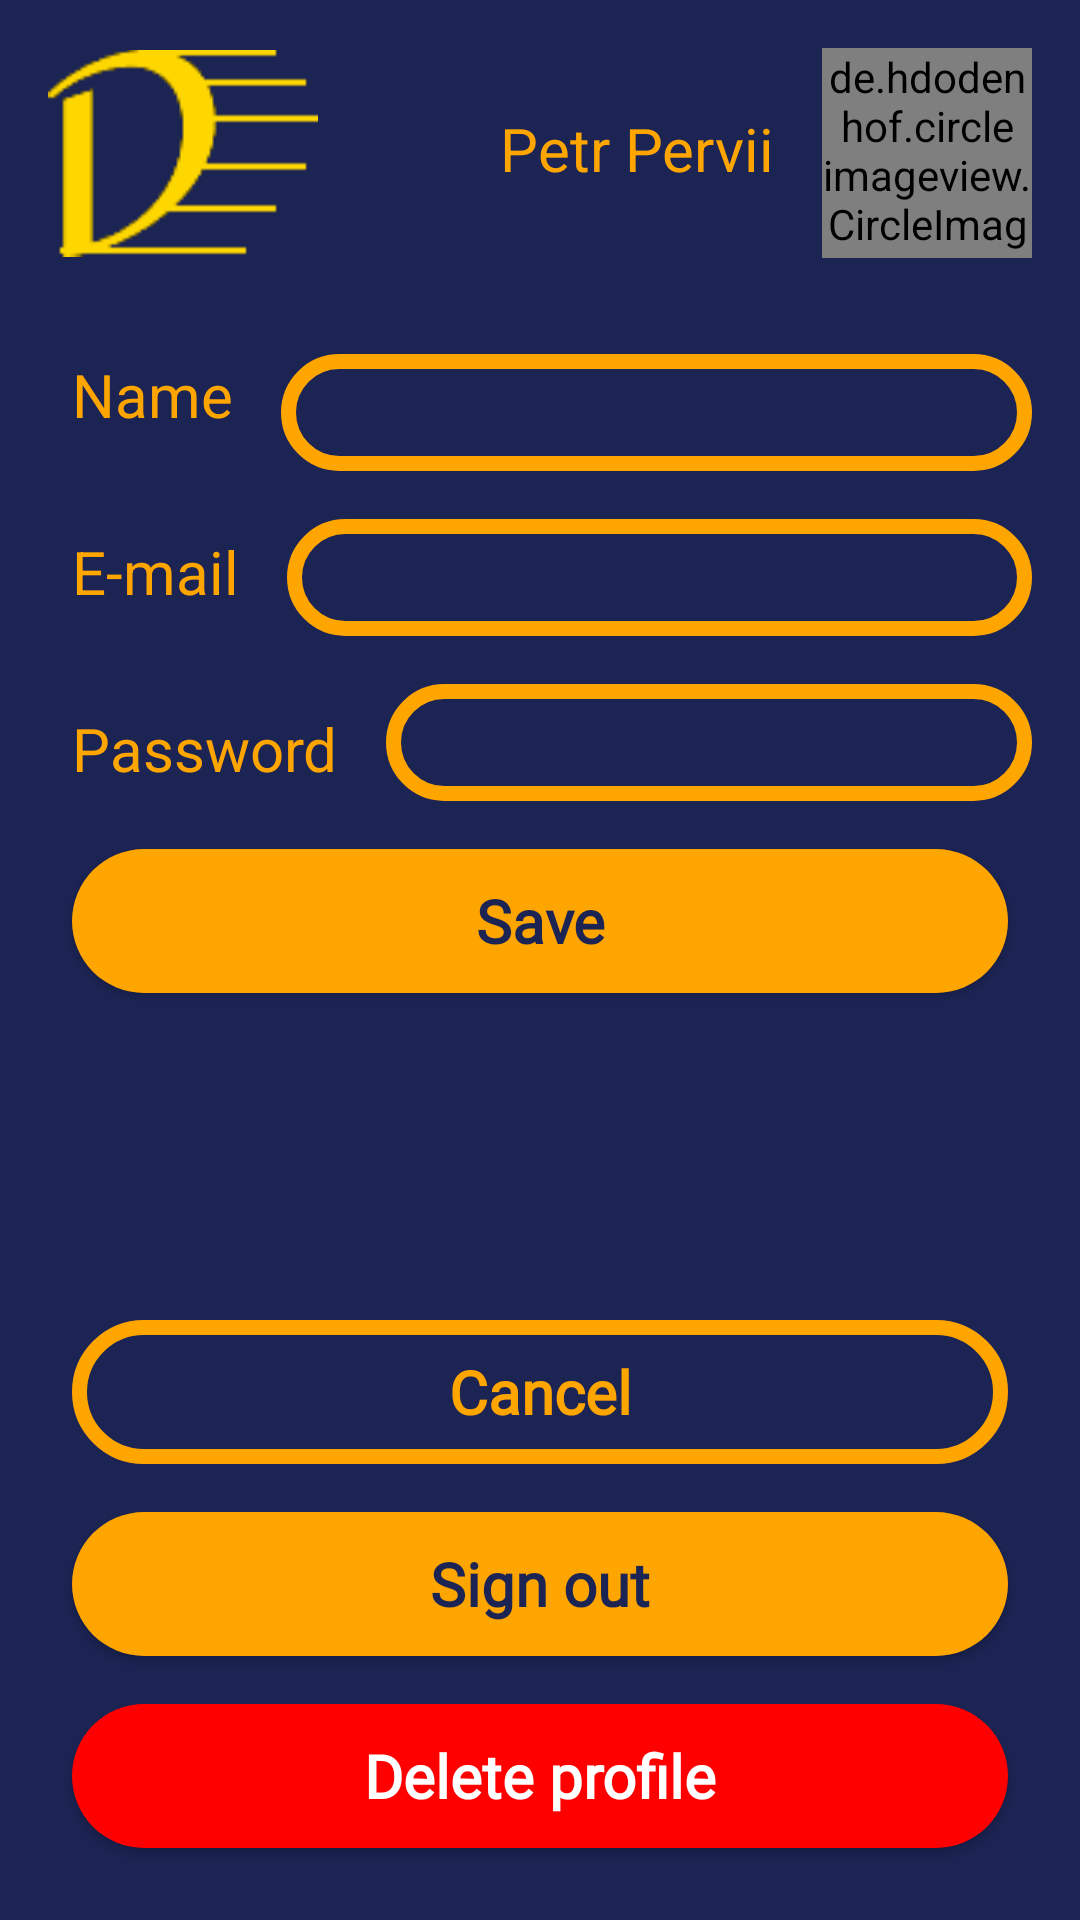

Write the Android layout XML for this screen, with the resource values it uses.
<!-- AndroidManifest.xml: application theme Theme.TrainingProject -->
<!-- res/layout/profile_activity.xml -->
<?xml version="1.0" encoding="utf-8"?>
<androidx.constraintlayout.widget.ConstraintLayout xmlns:android="http://schemas.android.com/apk/res/android"
    xmlns:app="http://schemas.android.com/apk/res-auto"
    xmlns:tools="http://schemas.android.com/tools"
    android:layout_width="match_parent"
    android:layout_height="match_parent"
    android:background="@color/main_color">

    <androidx.appcompat.widget.AppCompatButton
        android:id="@+id/comeBackBtn"
        style="@style/AppTheme"
        android:layout_width="0dp"
        android:layout_height="wrap_content"
        android:layout_marginStart="24dp"
        android:layout_marginEnd="24dp"
        android:layout_marginBottom="16dp"
        android:background="@drawable/stroke_border"
        android:fontFamily="@font/rambla"
        android:text="@string/cancel"
        android:textColor="@color/second_color"
        android:textSize="20sp"
        android:textStyle="bold"
        app:layout_constraintBottom_toTopOf="@+id/signOutBtn"
        app:layout_constraintEnd_toEndOf="parent"
        app:layout_constraintHorizontal_bias="0.0"
        app:layout_constraintStart_toStartOf="parent" />

    <de.hdodenhof.circleimageview.CircleImageView
        android:id="@+id/profileImageProfile"
        android:layout_width="70dp"
        android:layout_height="70dp"
        android:layout_marginTop="16dp"
        android:layout_marginEnd="16dp"
        android:src="@mipmap/poster"
        app:civ_border_color="@color/black"
        app:civ_border_width="4dp"
        app:layout_constraintEnd_toEndOf="parent"
        app:layout_constraintTop_toTopOf="parent" />

    <TextView
        android:id="@+id/nameTWProfile"
        android:layout_width="wrap_content"
        android:layout_height="wrap_content"
        android:layout_marginTop="36dp"
        android:layout_marginEnd="16dp"
        android:text="@string/fish_name"
        android:textColor="@color/second_color"
        android:textSize="20sp"
        app:layout_constraintEnd_toStartOf="@+id/profileImageProfile"
        app:layout_constraintTop_toTopOf="parent" />

    <TextView
        android:id="@+id/nameTWProfile2"
        android:layout_width="wrap_content"
        android:layout_height="wrap_content"
        android:layout_marginStart="24dp"
        android:layout_marginTop="32dp"
        android:text="@string/name"
        android:textColor="@color/second_color"
        android:textSize="20sp"
        app:layout_constraintStart_toStartOf="parent"
        app:layout_constraintTop_toBottomOf="@+id/logoProfile" />

    <TextView
        android:id="@+id/emailTWProfile"
        android:layout_width="wrap_content"
        android:layout_height="wrap_content"
        android:layout_marginStart="24dp"
        android:layout_marginTop="32dp"
        android:text="@string/email"
        android:textColor="@color/second_color"
        android:textSize="20sp"
        app:layout_constraintStart_toStartOf="parent"
        app:layout_constraintTop_toBottomOf="@+id/nameTWProfile2" />

    <TextView
        android:id="@+id/passwordTWProfile"
        android:layout_width="wrap_content"
        android:layout_height="wrap_content"
        android:layout_marginStart="24dp"
        android:layout_marginTop="32dp"
        android:text="@string/password"
        android:textColor="@color/second_color"
        android:textSize="20sp"
        app:layout_constraintStart_toStartOf="parent"
        app:layout_constraintTop_toBottomOf="@+id/emailTWProfile" />

    <ImageView
        android:id="@+id/logoProfile"
        android:layout_width="90dp"
        android:layout_height="70dp"
        android:layout_marginStart="16dp"
        android:layout_marginTop="16dp"
        app:layout_constraintStart_toStartOf="parent"
        app:layout_constraintTop_toTopOf="parent"
        app:srcCompat="@mipmap/icon" />

    <androidx.appcompat.widget.AppCompatEditText
        android:id="@+id/userNameInputProfile"
        style="@style/AppTheme"
        android:layout_width="0dp"
        android:layout_height="wrap_content"
        android:layout_marginStart="16dp"
        android:layout_marginTop="32dp"
        android:layout_marginEnd="16dp"
        android:background="@drawable/stroke_border"
        android:ems="10"
        android:inputType="textPersonName"
        android:padding="10dp"
        android:text=""
        android:textColor="@color/white"
        android:textColorHint="@color/hint_color"
        app:layout_constraintEnd_toEndOf="parent"
        app:layout_constraintStart_toEndOf="@+id/nameTWProfile2"
        app:layout_constraintTop_toBottomOf="@+id/profileImageProfile" />

    <androidx.appcompat.widget.AppCompatEditText
        android:id="@+id/userPasswordInputProfile"
        style="@style/AppTheme"
        android:layout_width="0dp"
        android:layout_height="wrap_content"
        android:layout_marginStart="16dp"
        android:layout_marginTop="16dp"
        android:layout_marginEnd="16dp"
        android:background="@drawable/stroke_border"
        android:ems="10"
        android:inputType="textPersonName"
        android:padding="10dp"
        android:text=""
        android:textColor="@color/white"
        android:textColorHint="@color/hint_color"
        app:layout_constraintEnd_toEndOf="parent"
        app:layout_constraintStart_toEndOf="@+id/passwordTWProfile"
        app:layout_constraintTop_toBottomOf="@+id/userEmailInputProfile" />

    <androidx.appcompat.widget.AppCompatEditText
        android:id="@+id/userEmailInputProfile"
        style="@style/AppTheme"
        android:layout_width="0dp"
        android:layout_height="wrap_content"
        android:layout_marginStart="16dp"
        android:layout_marginTop="16dp"
        android:layout_marginEnd="16dp"
        android:background="@drawable/stroke_border"
        android:ems="10"
        android:inputType="textPersonName"
        android:padding="10dp"
        android:text=""
        android:textColor="@color/white"
        android:textColorHint="@color/hint_color"
        app:layout_constraintEnd_toEndOf="parent"
        app:layout_constraintStart_toEndOf="@+id/emailTWProfile"
        app:layout_constraintTop_toBottomOf="@+id/userNameInputProfile" />

    <androidx.appcompat.widget.AppCompatButton
        android:id="@+id/saveProfileBtn"
        style="@style/AppTheme"
        android:layout_width="0dp"
        android:layout_height="wrap_content"
        android:layout_marginStart="24dp"
        android:layout_marginTop="16dp"
        android:layout_marginEnd="24dp"
        android:background="@drawable/filled_body"
        android:fontFamily="@font/rambla"
        android:text="@string/save"
        android:textColor="@color/main_color"
        android:textSize="20sp"
        android:textStyle="bold"
        app:layout_constraintEnd_toEndOf="parent"
        app:layout_constraintHorizontal_bias="0.501"
        app:layout_constraintStart_toStartOf="parent"
        app:layout_constraintTop_toBottomOf="@+id/userPasswordInputProfile" />

    <androidx.appcompat.widget.AppCompatButton
        android:id="@+id/signOutBtn"
        style="@style/AppTheme"
        android:layout_width="0dp"
        android:layout_height="wrap_content"
        android:layout_marginStart="24dp"
        android:layout_marginEnd="24dp"
        android:layout_marginBottom="16dp"
        android:background="@drawable/filled_body"
        android:fontFamily="@font/rambla"
        android:text="@string/sign_out"
        android:textColor="@color/main_color"
        android:textSize="20sp"
        android:textStyle="bold"
        app:layout_constraintBottom_toTopOf="@+id/deleteProfileBtn"
        app:layout_constraintEnd_toEndOf="parent"
        app:layout_constraintHorizontal_bias="0.501"
        app:layout_constraintStart_toStartOf="parent" />

    <androidx.appcompat.widget.AppCompatButton
        android:id="@+id/deleteProfileBtn"
        style="@style/AppTheme"
        android:layout_width="0dp"
        android:layout_height="wrap_content"
        android:layout_marginStart="24dp"
        android:layout_marginEnd="24dp"
        android:layout_marginBottom="24dp"
        android:background="@drawable/red_button"
        android:fontFamily="@font/rambla"
        android:text="@string/delete_profile"
        android:textColor="@color/white"
        android:textSize="20sp"
        android:textStyle="bold"
        app:layout_constraintBottom_toBottomOf="parent"
        app:layout_constraintEnd_toEndOf="parent"
        app:layout_constraintHorizontal_bias="0.501"
        app:layout_constraintStart_toStartOf="parent" />

</androidx.constraintlayout.widget.ConstraintLayout>
<!-- resources referenced by this layout -->
<resources>
  <color name="black">#FF000000</color>
  <color name="hint_color">#DCDCDC</color>
  <color name="main_color">#1C2454</color>
  <color name="second_color">#FFA500</color>
  <color name="white">#FFFFFFFF</color>
  <!-- drawable filled_body (drawable) -->
  <?xml version="1.0" encoding="utf-8"?>
  <shape xmlns:android="http://schemas.android.com/apk/res/android">
      <solid android:color="@color/second_color"/>
      <corners
          android:radius="40dp"   >
      </corners>
  </shape>
  <!-- drawable red_button (drawable) -->
  <?xml version="1.0" encoding="utf-8"?>
  <shape xmlns:android="http://schemas.android.com/apk/res/android">
      <solid android:color="@color/red"/>
      <corners
          android:radius="40dp"   >
      </corners>
  </shape>
  <!-- drawable stroke_border (drawable) -->
  <?xml version="1.0" encoding="utf-8"?>
  <shape xmlns:android="http://schemas.android.com/apk/res/android">
      <stroke android:width="5dip" android:color="@color/second_color"/>
      <corners
          android:radius="40dp"   >
      </corners>
  </shape>
  <!-- mipmap icon: png bitmap (mipmap-mdpi, 1592 bytes) -->
  <!-- mipmap poster: png bitmap (mipmap-mdpi, 7043 bytes) -->
  <string name="cancel">Cancel</string>
  <string name="delete_profile">Delete profile</string>
  <string name="email">E-mail</string>
  <string name="fish_name">Petr Pervii</string>
  <string name="name">Name</string>
  <string name="password">Password</string>
  <string name="save">Save</string>
  <string name="sign_out">Sign out</string>
  <style name="AppTheme" parent="Theme.AppCompat">
          <item name="buttonStyle">@style/NotCapsButton</item>
      </style>
  <style name="Theme.TrainingProject" parent="Theme.MaterialComponents.DayNight.NoActionBar">
          
          <item name="colorPrimary">@color/main_color</item>
          <item name="colorOnPrimary">@color/second_color</item>
          
          <item name="colorSecondary">@color/second_color</item>
          <item name="colorOnSecondary">@color/main_color</item>
          <item name="android:windowNoTitle">true</item>
          
      </style>
  <color name="red">#FF0000</color>
  <style name="NotCapsButton" parent="Widget.AppCompat.Button">
          <item name="android:textAllCaps">false</item>
      </style>
</resources>
